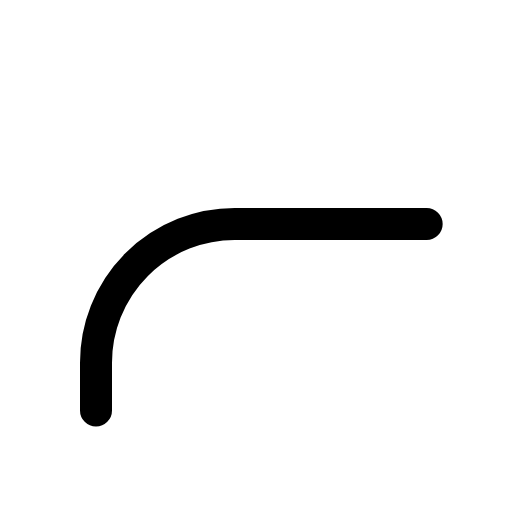
t = 0.00 s
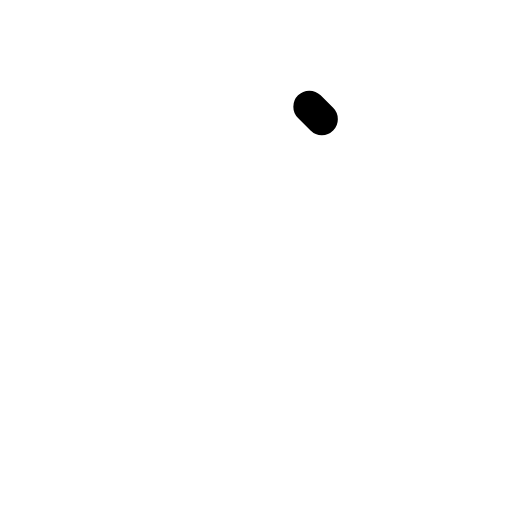
t = 0.10 s
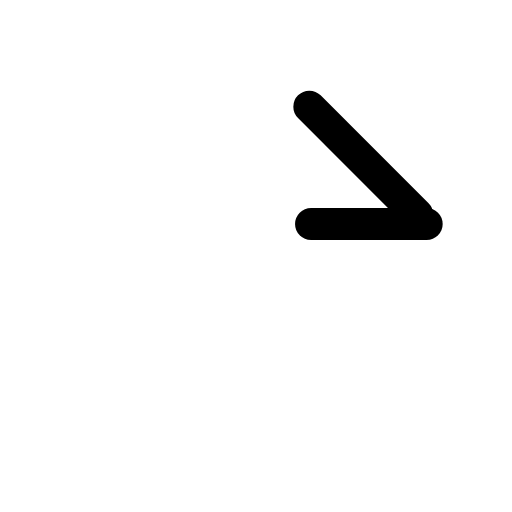
t = 0.29 s
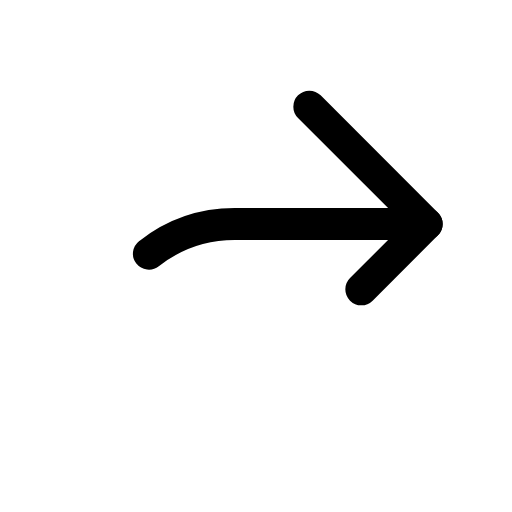
t = 0.48 s
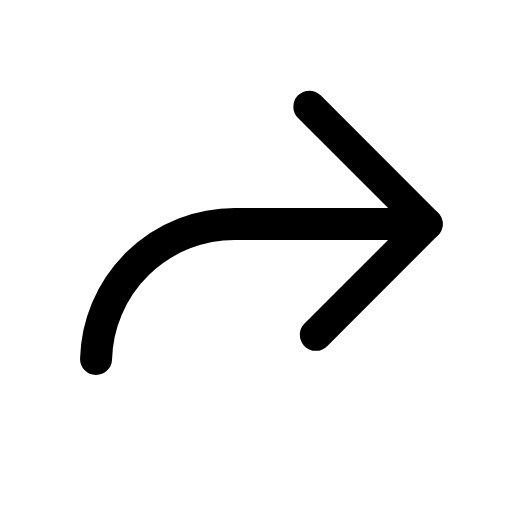
t = 0.66 s

The animated SVG that drew these frames (rendered in a browser with its animation timeline set to each time). Animation: 1 CSS @keyframes rule; one cycle of 0.85 s, repeats indefinitely.

<svg xmlns="http://www.w3.org/2000/svg" viewBox="0 0 24 24" width="24" height="24" class="rd-a-forward" data-rd-animate="hover"><style>.rd-a-forward{overflow:visible}.rd-a-forward *{transform-box:view-box}.rd-a-forward .d{stroke-dasharray:1 2}@media (prefers-reduced-motion:no-preference){.rd-a-forward[data-rd-animate="hover"]:hover .d,:hover>.rd-a-forward[data-rd-animate="parent"] .d,.rd-a-forward[data-rd-animate="play"] .d,.rd-a-forward[data-rd-animate="loop"] .d{animation:rd-forward-draw calc(0.75s*var(--rd-speed,1)) ease-out;animation-delay:calc(var(--k)*.1s*var(--rd-speed,1))}.rd-a-forward[data-rd-animate="loop"] *{animation-iteration-count:infinite!important}@keyframes rd-forward-draw{0%{stroke-dashoffset:1.2}100%{stroke-dashoffset:0}}}</style><g fill="none" stroke="currentColor" stroke-linecap="round" stroke-linejoin="round" stroke-width="1.5"><g class="d" style="--k:0"><path pathLength="1" d="M14.5 5L20 10.5 14.5 16"/></g><g class="d" style="--k:1"><path pathLength="1" d="M20 10.5h-9A6.5 6.5 0 0 0 4.5 17v2.5"/></g></g></svg>
